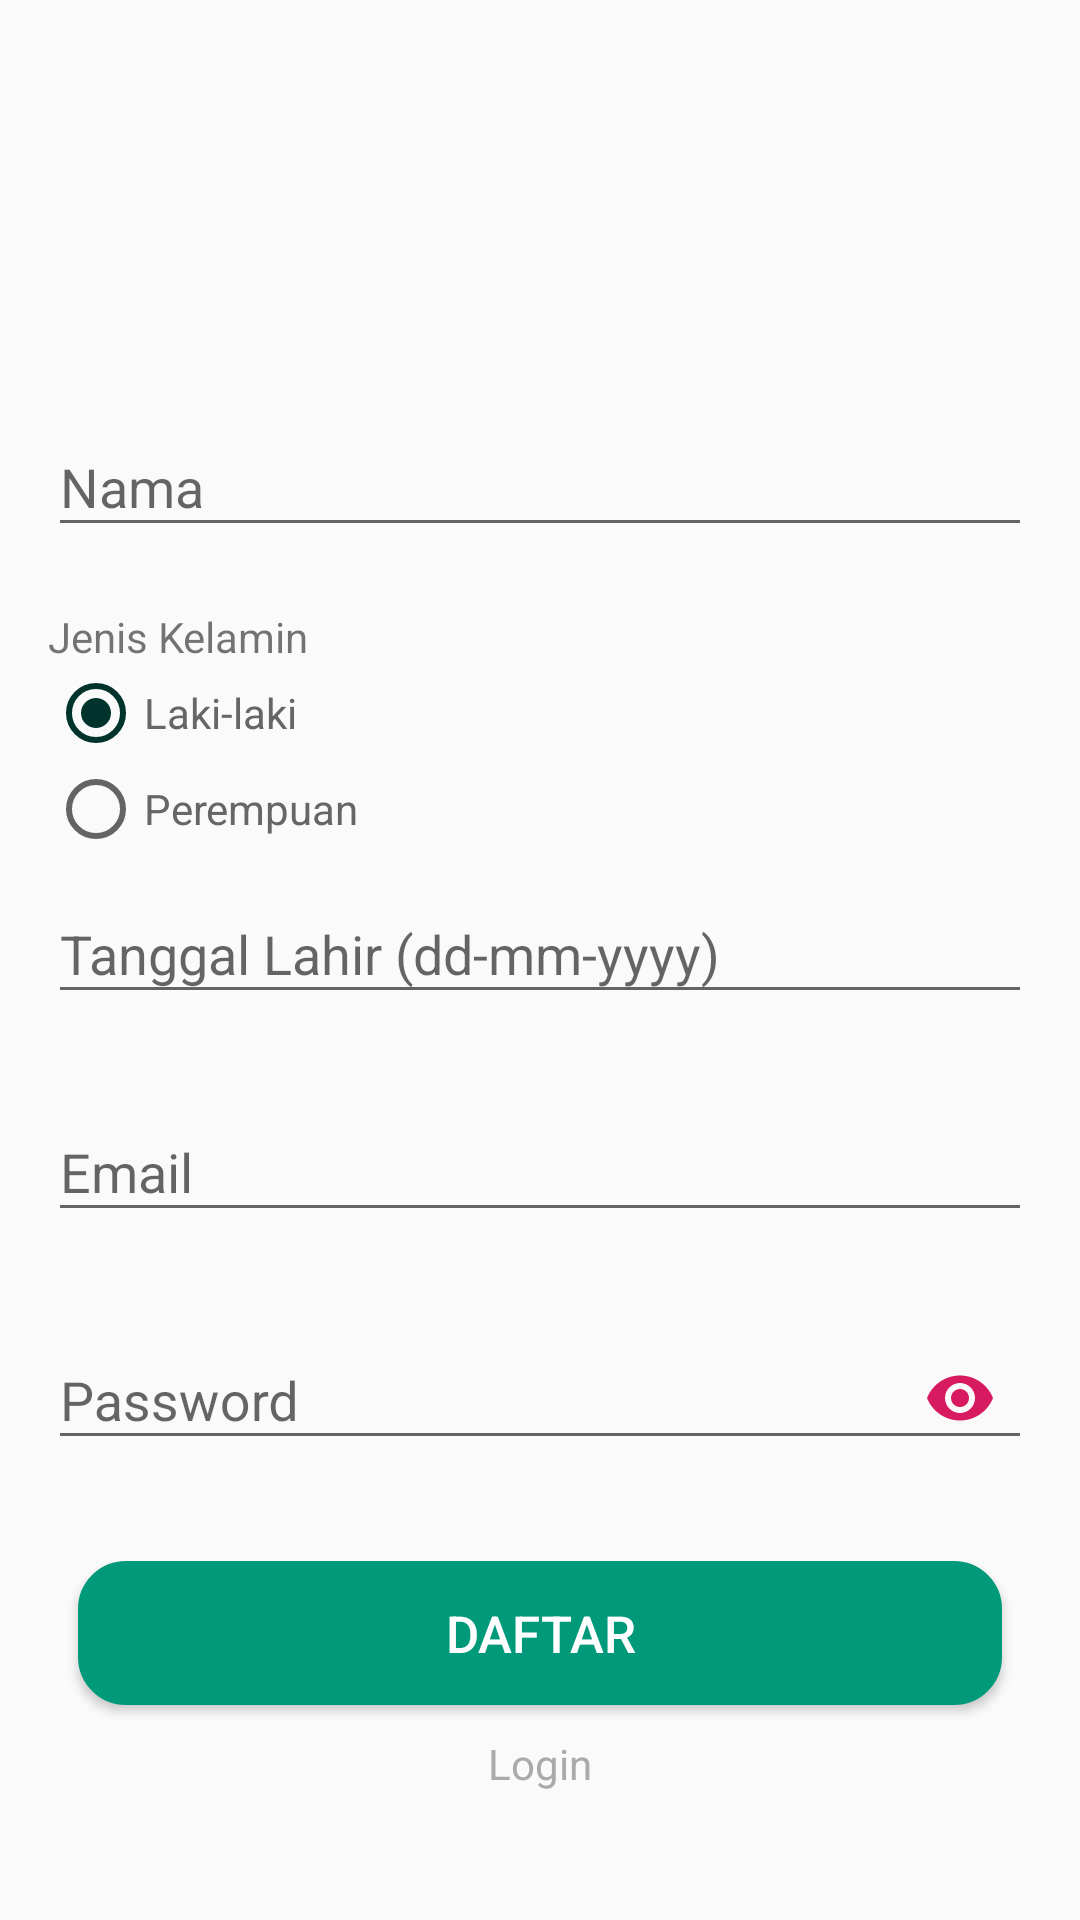

Layout XML and referenced resources for this Android screen:
<!-- AndroidManifest.xml: application theme AppTheme -->
<!-- res/layout/activity_register.xml -->
<?xml version="1.0" encoding="utf-8"?>
<ScrollView xmlns:android="http://schemas.android.com/apk/res/android"
    xmlns:app="http://schemas.android.com/apk/res-auto"
    android:layout_width="match_parent"
    android:layout_height="match_parent"
    xmlns:tools="http://schemas.android.com/tools"
    android:fitsSystemWindows="true"
    tools:context=".ui.authentication.register.RegisterActivity">

    <LinearLayout
        android:layout_width="match_parent"
        android:layout_height="match_parent"
        android:orientation="vertical">

        <ScrollView
            android:layout_width="match_parent"
            android:layout_height="wrap_content"
            android:layout_gravity="center_vertical"
            android:layout_marginLeft="16dp"
            android:layout_marginRight="16dp"
            android:orientation="vertical">

            <LinearLayout
                android:layout_width="match_parent"
                android:layout_height="match_parent"
                android:orientation="vertical">

                <ImageView
                    android:id="@+id/imageView"
                    android:layout_width="100dp"
                    android:layout_height="100dp"
                    android:layout_gravity="center_horizontal"
                    android:layout_margin="10dp"
                    android:src="@drawable/usericon" />

                <com.google.android.material.textfield.TextInputLayout
                    app:errorEnabled="true"
                    android:id="@+id/textInputName"
                    android:layout_width="match_parent"
                    android:layout_height="wrap_content"
                    android:layout_marginTop="10dp">

                    <com.google.android.material.textfield.TextInputEditText
                        android:id="@+id/editTextName"
                        android:layout_width="match_parent"
                        android:layout_height="wrap_content"
                        android:hint="@string/name"
                        android:inputType="textPersonName" />
                </com.google.android.material.textfield.TextInputLayout>


                <RadioGroup
                    android:id="@+id/radioJK"
                    android:layout_width="match_parent"
                    android:layout_height="wrap_content">

                    <TextView
                        android:layout_width="wrap_content"
                        android:layout_height="wrap_content"
                        android:text="Jenis Kelamin" />

                    <androidx.appcompat.widget.AppCompatRadioButton
                        android:id="@+id/radioL"
                        android:layout_width="wrap_content"
                        android:layout_height="wrap_content"
                        android:textColor="#666666"
                        android:text="@string/laki_laki"
                        android:checked="true" />

                    <androidx.appcompat.widget.AppCompatRadioButton
                        android:id="@+id/radioP"
                        android:layout_width="wrap_content"
                        android:layout_height="wrap_content"
                        android:textColor="#666666"
                        android:text="@string/perempuan" />
                </RadioGroup>


                <com.google.android.material.textfield.TextInputLayout
                    app:errorEnabled="true"
                    android:id="@+id/textInputTL"
                    android:layout_width="match_parent"
                    android:layout_height="wrap_content">

                    <com.google.android.material.textfield.TextInputEditText
                        android:id="@+id/editTextTL"
                        android:layout_width="match_parent"
                        android:layout_height="wrap_content"
                        android:hint="@string/tanggaLahir" />
                </com.google.android.material.textfield.TextInputLayout>


                <com.google.android.material.textfield.TextInputLayout
                    android:id="@+id/textInputEmail"
                    android:layout_width="match_parent"
                    android:layout_height="wrap_content"
                    app:errorEnabled="true">

                    <com.google.android.material.textfield.TextInputEditText
                        android:id="@+id/editTextEmail"
                        android:layout_width="match_parent"
                        android:layout_height="wrap_content"
                        android:hint="@string/email"
                        android:inputType="textEmailAddress" />
                </com.google.android.material.textfield.TextInputLayout>

                <com.google.android.material.textfield.TextInputLayout
                    android:id="@+id/textInputPassword"
                    android:layout_width="match_parent"
                    android:layout_height="wrap_content"
                    app:errorEnabled="true"
                    app:passwordToggleEnabled="true"
                    app:passwordToggleTint="@color/colorAccent">

                    <com.google.android.material.textfield.TextInputEditText
                        android:id="@+id/editTextPassword"
                        android:layout_width="match_parent"
                        android:layout_height="wrap_content"
                        android:hint="@string/password"
                        android:inputType="textPassword" />
                </com.google.android.material.textfield.TextInputLayout>

                <Button
                    android:id="@+id/btnRegister"
                    android:layout_marginTop="10dp"
                    android:layout_width="match_parent"
                    android:layout_height="wrap_content"
                    android:text="@string/daftar"
                    android:textColor="#ffffff"
                    android:background="@drawable/btn_round5"
                    style="@style/ButtonStyle1" />

                <TextView
                    android:id="@+id/textViewLogin"
                    android:layout_width="wrap_content"
                    android:layout_height="wrap_content"
                    android:layout_gravity="center_horizontal"
                    android:layout_marginTop="10dp"
                    android:layout_marginBottom="10dp"
                    android:gravity="center"
                    android:text="@string/back_to_login"
                    android:textColor="#aaaaaa" />
            </LinearLayout>
        </ScrollView>
    </LinearLayout>
</ScrollView>
<!-- resources referenced by this layout -->
<resources>
  <color name="colorAccent">#D81B60</color>
  <!-- drawable btn_round5 (drawable) -->
  <?xml version="1.0" encoding="utf-8"?>
  <selector xmlns:android="http://schemas.android.com/apk/res/android">
      <item>
          <shape xmlns:android="http://schemas.android.com/apk/res/android" android:shape="rectangle">
              <solid android:color="#00997a"></solid>
              <corners android:radius="15dp"></corners>
              <stroke android:width="2dp"
                  android:color="#00997a"></stroke>
          </shape>
      </item>
      <item android:state_pressed="true">
          <shape android:shape="rectangle">
              <corners android:bottomLeftRadius="200dp" android:topLeftRadius="200dp" android:topRightRadius="100dp" android:bottomRightRadius="200dp"></corners>
              <solid android:color="#303e1e"></solid>
          </shape>
      </item>
  
  </selector>
  <string name="back_to_login">Login</string>
  <string name="daftar">daftar</string>
  <string name="email">Email</string>
  <string name="laki_laki">Laki-laki</string>
  <string name="name">Nama</string>
  <string name="password">Password</string>
  <string name="perempuan">Perempuan</string>
  <string name="tanggaLahir">Tanggal Lahir (dd-mm-yyyy)</string>
  <style name="ButtonStyle1">
          <item name="android:layout_marginRight">10dp</item>
          <item name="android:layout_marginLeft">10dp</item>
          <item name="android:textSize">17sp</item>
      </style>
  <style name="AppTheme" parent="Theme.AppCompat.Light.DarkActionBar">
          
          <item name="colorPrimary">@color/colorPrimary</item>
          <item name="colorPrimaryDark">@color/colorPrimaryDark</item>
          <item name="colorAccent">#00332c</item>
      </style>
  <color name="colorPrimary">#008577</color>
  <color name="colorPrimaryDark">#00574B</color>
</resources>
